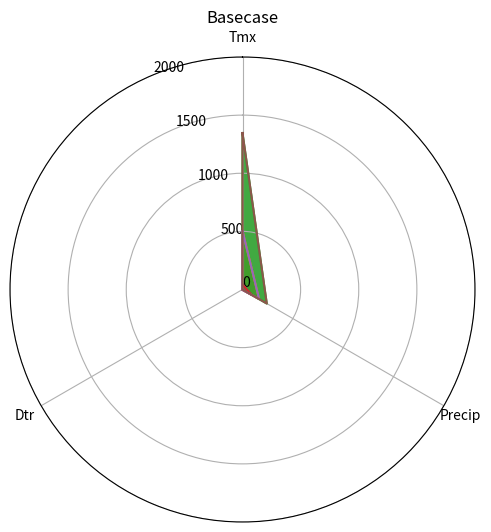
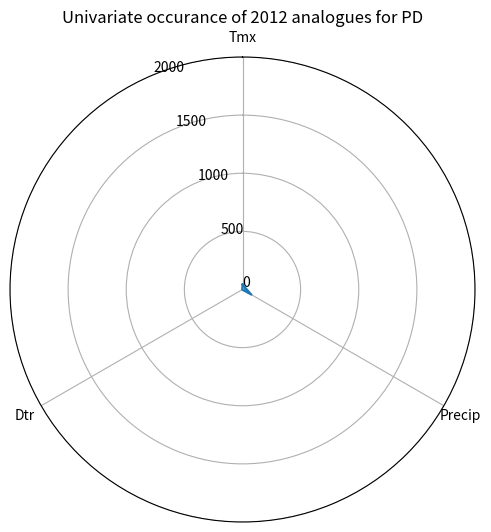
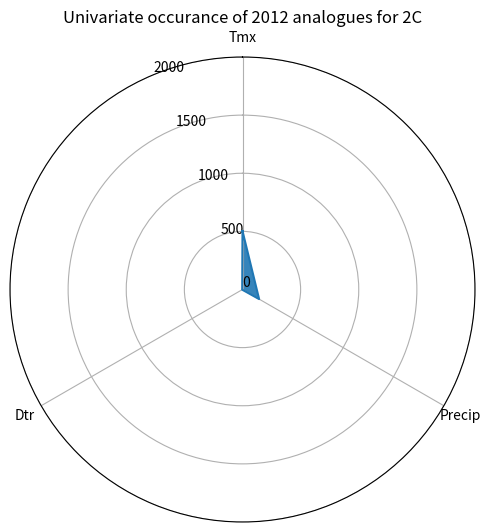
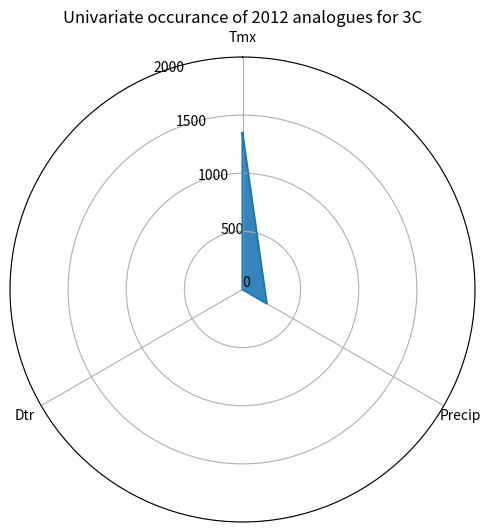
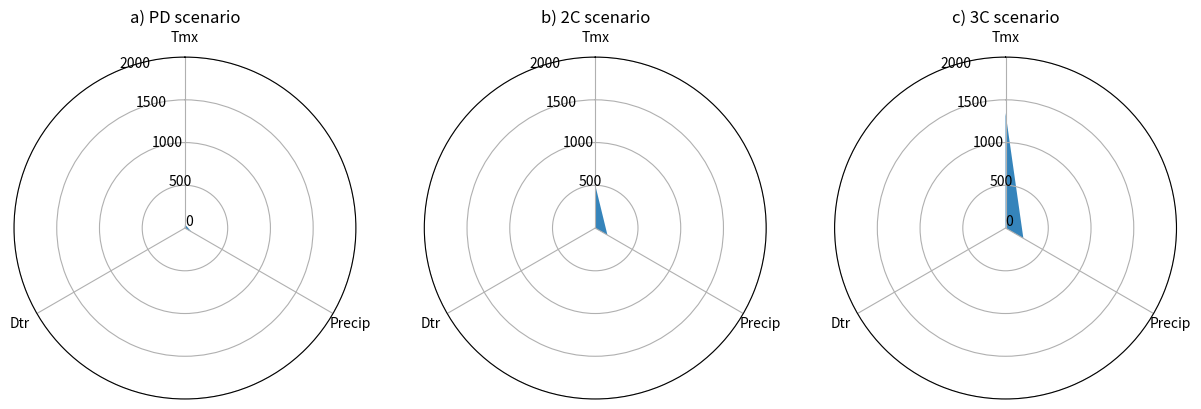

Reproduce these figures in Python, in order. (Note: this script raises an exception after producing the figures.)
# -*- coding: utf-8 -*-
"""
Created on Sat Apr 10 13:05:12 2021

[redacted]
"""

# import numpy as np
# import matplotlib.pyplot as plt

# # Fixing random state for reproducibility
# def circle_clim(tmx,dtr,precip, scen_title):
#     print(scen_title)
#     # Compute pie slices
#     np.random.seed(19680801)
#     N = 3
#     theta = np.array([0.523599,5*0.523599,4.71239])
#     radii = np.array([tmx,dtr,precip])
#     width = np.array([2.0944,2.0944,2.0944])
    
#     cmap = plt.get_cmap("tab20c")
#     outer_colors = cmap(np.arange(3)*4)
    
#     ax = plt.subplot(111, projection='polar')
#     ax.bar(theta, radii, width=width, bottom=0.0, color = ['k','b','r'], alpha=0.9)
#     ax.set_rlabel_position(-135)
#     ax.set_ylim(0,2000)
#     ax.set_theta_zero_location('W')
#     # ax.grid(False)
#     # ax.spines['polar'].set_visible(True)
#     # # ax.set_rticks([])
#     ax.set_xticklabels([''])
#     ax.set_title(f'Univariate occurance of 2012 analogues for {scen_title}')
#     plt.tight_layout()
#     plt.show()

# circle_clim(tmx = 43, dtr = 3, precip = 89, scen_title = 'PD' )
# circle_clim(tmx = 503, dtr = 3, precip = 165, scen_title = '2C')
# circle_clim(tmx = 1346, dtr = 0, precip = 241, scen_title = '3C')





# fig, ax = plt.subplots()

# size = 1
# vals = np.array([[120., 120.], [120., 120.], [120., 120.]])

# cmap = plt.get_cmap("tab20c")
# outer_colors = cmap(np.arange(3)*4)
# inner_colors = cmap(np.array([1, 2, 5, 6, 9, 10]))

# ax.pie(vals.sum(axis=1), radius=1, colors=outer_colors,
#        wedgeprops=dict(width=size, edgecolor='w'))

# ax.pie(vals.flatten(), radius=1-size, colors=inner_colors,
#        wedgeprops=dict(width=size, edgecolor='w'))

# ax.set(aspect="equal", title='Pie plot with `ax.pie`')
# plt.show()


#########################
import numpy as np

import matplotlib.pyplot as plt
from matplotlib.patches import Circle, RegularPolygon
from matplotlib.path import Path
from matplotlib.projections.polar import PolarAxes
from matplotlib.projections import register_projection
from matplotlib.spines import Spine
from matplotlib.transforms import Affine2D


def radar_factory(num_vars, frame='circle'):
    """Create a radar chart with `num_vars` axes.

    This function creates a RadarAxes projection and registers it.

    Parameters
    ----------
    num_vars : int
        Number of variables for radar chart.
    frame : {'circle' | 'polygon'}
        Shape of frame surrounding axes.

    """
    # calculate evenly-spaced axis angles
    theta = np.linspace(0, 2*np.pi, num_vars, endpoint=False)

    class RadarAxes(PolarAxes):

        name = 'radar'

        def __init__(self, *args, **kwargs):
            super().__init__(*args, **kwargs)
            # rotate plot such that the first axis is at the top
            self.set_theta_zero_location('N')

        def fill(self, *args, closed=True, **kwargs):
            """Override fill so that line is closed by default"""
            return super().fill(closed=closed, *args, **kwargs)

        def plot(self, *args, **kwargs):
            """Override plot so that line is closed by default"""
            lines = super().plot(*args, **kwargs)
            for line in lines:
                self._close_line(line)

        def _close_line(self, line):
            x, y = line.get_data()
            # FIXME: markers at x[0], y[0] get doubled-up
            if x[0] != x[-1]:
                x = np.concatenate((x, [x[0]]))
                y = np.concatenate((y, [y[0]]))
                line.set_data(x, y)

        def set_varlabels(self, labels):
            self.set_thetagrids(np.degrees(theta), labels)

        def _gen_axes_patch(self):
            # The Axes patch must be centered at (0.5, 0.5) and of radius 0.5
            # in axes coordinates.
            if frame == 'circle':
                return Circle((0.5, 0.5), 0.5)
            elif frame == 'polygon':
                return RegularPolygon((0.5, 0.5), num_vars,
                                      radius=.5, edgecolor="k")
            else:
                raise ValueError("unknown value for 'frame': %s" % frame)

        def draw(self, renderer):
            """ Draw. If frame is polygon, make gridlines polygon-shaped """
            if frame == 'polygon':
                gridlines = self.yaxis.get_gridlines()
                for gl in gridlines:
                    gl.get_path()._interpolation_steps = num_vars
            super().draw(renderer)


        def _gen_axes_spines(self):
            if frame == 'circle':
                return super()._gen_axes_spines()
            elif frame == 'polygon':
                # spine_type must be 'left'/'right'/'top'/'bottom'/'circle'.
                spine = Spine(axes=self,
                              spine_type='circle',
                              path=Path.unit_regular_polygon(num_vars))
                # unit_regular_polygon gives a polygon of radius 1 centered at
                # (0, 0) but we want a polygon of radius 0.5 centered at (0.5,
                # 0.5) in axes coordinates.
                spine.set_transform(Affine2D().scale(.5).translate(.5, .5)
                                    + self.transAxes)


                return {'polar': spine}
            else:
                raise ValueError("unknown value for 'frame': %s" % frame)

    register_projection(RadarAxes)
    return theta

#########################################
data = [['Tmx', 'Dtr', 'Precip'],
        ('Basecase', [[43, 4, 89],
            [503, 3, 165],
            [1346, 0, 241],])]

N = len(data[0])
theta = radar_factory(N, frame='circle')

spoke_labels = data.pop(0)
title, case_data = data[0]

fig, ax = plt.subplots(figsize=(6, 6), subplot_kw=dict(projection='radar'))
fig.subplots_adjust(top=0.85, bottom=0.05)

ax.set_ylim(0,2000)
ax.set_rgrids([0, 500, 1000, 1500, 2000])
ax.set_title(title,  position=(0.5, 1.1), ha='center')
    
for d in case_data:
    line = ax.plot(theta, d)
    ax.fill(theta, d,  alpha=0.9)
ax.set_varlabels(spoke_labels)

plt.show()


def radar_plot_scen(tmx = 43, dtr = 3, precip = 89, scen_title = 'PD' ):
    data = [['Tmx', 'Dtr', 'Precip'],
            (f'Univariate occurance of 2012 analogues for {scen_title}', [[tmx, dtr, precip]])]     
    
    N = len(data[0])
    theta = radar_factory(N, frame='circle')
    
    spoke_labels = data.pop(0)
    title, case_data = data[0]
    
    fig, ax = plt.subplots(figsize=(6, 6), subplot_kw=dict(projection='radar'))
    fig.subplots_adjust(top=0.85, bottom=0.05)
    
    ax.set_ylim(0,2000)
    ax.set_rgrids([0, 500, 1000, 1500, 2000])
    ax.set_title(title,  position=(0.5, 1.1), ha='center')
    
    for d in case_data:
        line = ax.plot(theta, d)
        ax.fill(theta, d,  alpha=0.9)
    ax.set_varlabels(spoke_labels)
    
    return fig
    

fig_radar_PD = radar_plot_scen(tmx = 43, dtr = 3, precip = 89, scen_title = 'PD' )
fig_radar_2C = radar_plot_scen(tmx = 503, dtr = 3, precip = 165, scen_title = '2C')
fig_radar_3C = radar_plot_scen(tmx = 1346, dtr = 0, precip = 241, scen_title = '3C')




# Figure with 3 plots - Seasons exceeding 2012 conditions ########################################################
fig, (ax1, ax2, ax3) = plt.subplots(1,3, figsize=(15, 5), dpi=500, subplot_kw=dict(projection='radar'))
fig.subplots_adjust(top=0.85, bottom=0.05)
    
# Subplot 1 - PD
data = [['Tmx', 'Dtr', 'Precip'], (f'a) PD scenario', [[43, 3, 89]])]     
N = len(data[0])
theta = radar_factory(N, frame='circle')
spoke_labels = data.pop(0)
title, case_data = data[0]

ax1.set_ylim(0,2000)
ax1.set_rgrids([0, 500, 1000, 1500, 2000])
ax1.set_title(title,  position=(0.5, 1.1), ha='center')

for d in case_data:
    line = ax.plot(theta, d)
    ax1.fill(theta, d,  alpha=0.9)
ax1.set_varlabels(spoke_labels)

# Subplot 2 - 2C
data = [['Tmx', 'Dtr', 'Precip'], (f'b) 2C scenario', [[503, 3, 165]])]     
N = len(data[0])
theta = radar_factory(N, frame='circle')
spoke_labels = data.pop(0)
title, case_data = data[0]

ax2.set_ylim(0,2000)
ax2.set_rgrids([500, 1000, 1500, 2000])
ax2.set_title(title,  position=(0.5, 1.1), ha='center')

for d in case_data:
    line = ax.plot(theta, d)
    ax2.fill(theta, d,  alpha=0.9)
ax2.set_varlabels(spoke_labels)

# Subplot 3 - 3C
data = [['Tmx', 'Dtr', 'Precip'], (f'c) 3C scenario', [[1346, 0, 241]])]     
N = len(data[0])
theta = radar_factory(N, frame='circle')
spoke_labels = data.pop(0)
title, case_data = data[0]

ax3.set_ylim(0,2000)
ax3.set_rgrids([0, 500, 1000, 1500, 2000])
ax3.set_title(title,  position=(0.5, 1.1), ha='center')

for d in case_data:
    line = ax.plot(theta, d)
    ax3.fill(theta, d,  alpha=0.9)
ax3.set_varlabels(spoke_labels)

# plt.tight_layout()    
fig.savefig('paper_figures/radar_2012_2.png', format='png', dpi=500)

#######################################
